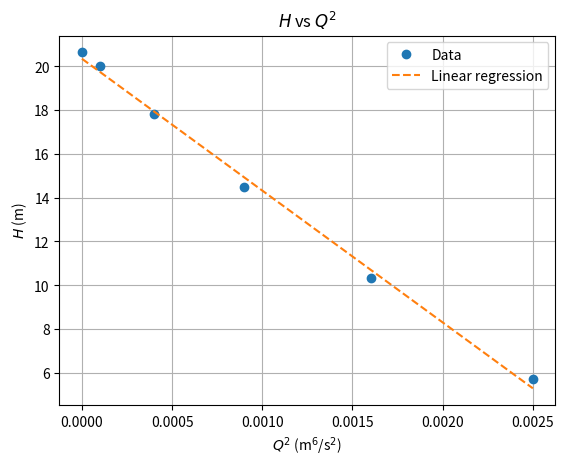
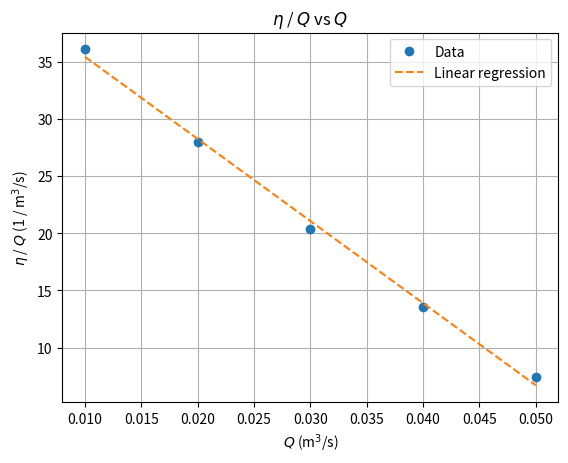

Write Python code to recreate these figures, in order.
import numpy as np
import matplotlib.pyplot as plt
from scipy.stats import linregress
from scipy.optimize import fsolve

T = 20  # deg C
z = 8.75  # m
Le = 100  # m
D = 0.1  # m
rho = 998  # kg/m^3
mu = 1.01e-3  # Pa.s
g = 9.81  # m/s^2
Q = np.array([0.00, 0.01, 0.02, 0.03, 0.04, 0.05])  # m^3/s
H = np.array([20.63, 19.99, 17.80, 14.46, 10.33, 5.71])  # m
eta = np.array([0.00, 36.1, 56.0, 61.0, 54.1, 37.0]) / 100  # %

Ne = rho * g * Q * H

Q_without_zero = Q[1:]
Ne_without_zero = Ne[1:]
eta_without_zero = eta[1:]
N_without_zero = Ne_without_zero / eta_without_zero

# plot H vs Q (H ~ Q^2)
Q_sq = Q**2
model_H_Q = linregress(Q_sq, H)
print(f'R^2 = {model_H_Q.rvalue**2:.4f}')
print(f'H = {model_H_Q.slope:.4f} Q^2 + {model_H_Q.intercept:.4f}')


def plot():
    _x = np.linspace(min(Q_sq), max(Q_sq), 100)
    _y = model_H_Q.slope * _x + model_H_Q.intercept

    plt.figure()
    plt.plot(Q_sq, H, 'o', label='Data')
    plt.plot(_x, _y, '--', label='Linear regression')
    plt.xlabel('$Q^2$ (m$^6$/s$^2$)')
    plt.ylabel('$H$ (m)')
    plt.title('$H$ vs $Q^2$')
    plt.legend()
    plt.grid()
    plt.show()
    return


plot()

# plot eta vs Q (eta ~ Q^2)
eta_Q = eta_without_zero / Q_without_zero
model_eta_Q = linregress(Q_without_zero, eta_Q)
print(f'R^2 = {model_eta_Q.rvalue**2:.4f}')
print(f'eta = {model_eta_Q.slope:.4f} Q^2 + {model_eta_Q.intercept:.4f} Q')


def plot2():
    _x = np.linspace(min(Q_without_zero), max(Q_without_zero), 100)
    _y = model_eta_Q.slope * _x + model_eta_Q.intercept

    plt.figure()
    plt.plot(Q_without_zero, eta_Q, 'o', label='Data')
    plt.plot(_x, _y, '--', label='Linear regression')
    plt.xlabel('$Q$ (m$^3$/s)')
    plt.ylabel('$η$ / $Q$ (1 / m$^3$/s)')
    plt.title('$η$ / $Q$ vs $Q$')
    plt.legend()
    plt.grid()
    plt.show()
    return


plot2()

def get_Re(Q_):
    return 4 * rho * Q_ / (np.pi * D * mu)


def get_lambda_f(Q_):
    _Re = get_Re(Q_)
    return 0.3164 / _Re**0.25


def get_H_f(Q_):
    _lambda_f = get_lambda_f(Q_)
    return 8 * _lambda_f * Le * Q_**2 / (np.pi**2 * D**5 * g)


def get_H_v(Q_):
    return (4 * Q_ / (np.pi * D**2)) ** 2 / (2 * g)


def get_H_required(Q_):
    return get_H_f(Q_) + get_H_v(Q_) + z


def H_provided(Q_):
    return model_H_Q.slope * Q_**2 + model_H_Q.intercept


def func(Q_):
    return H_provided(Q_) - get_H_required(Q_)


def get_eta(Q_):
    return model_eta_Q.slope * Q_**2 + model_eta_Q.intercept * Q_


solutions = fsolve(func, 0.01)

Q_sol = solutions[0]
Re_sol = get_Re(Q_sol)
H_sol = H_provided(Q_sol)
eta_sol = get_eta(Q_sol)

print(f'Q = {Q_sol:.4f} m^3/s')
print(f'Re = {Re_sol:.2e}')
print(f'H = {H_sol:.2f} m')
print(f'η = {eta_sol * 100:.2f} %')